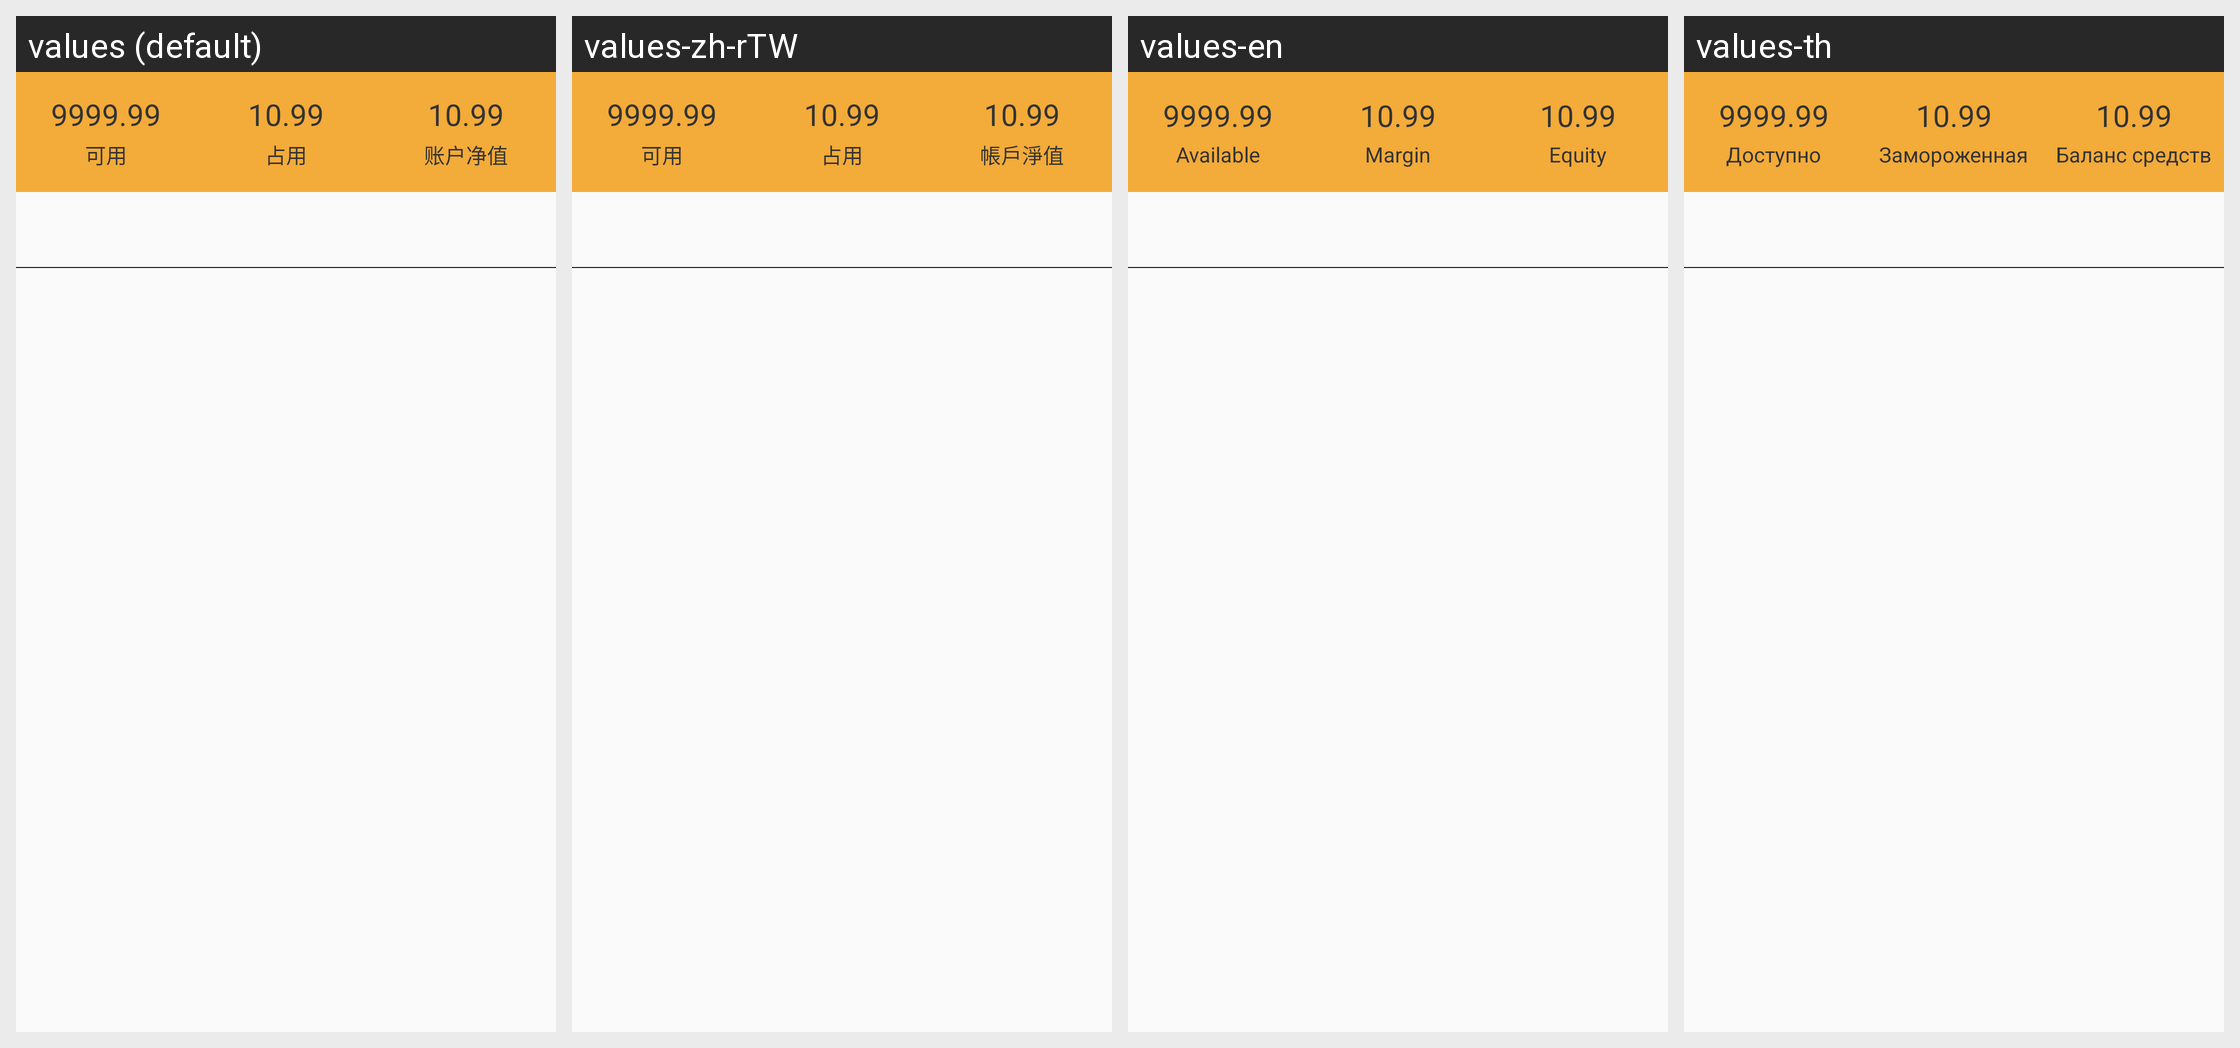

The Android screen above is rendered under several locales of the same app. Produce the string resources it draws, with the default and per-locale values.
Android screen res/layout/fragment_hold_real.xml rendered under 4 locales, left to right: values (default), values-zh-rTW, values-en, values-th. Device: Nexus 5 (rendered at 1080×1920; each locale shown at half size, 540×960, under a caption strip naming it); theme AppTheme.
Other locales in the repository, not shown: values-in, values-ja, values-ko, values-pt, values-ru, values-vi.
Strings drawn on this screen, with the default value and each locale's value (text and hints the layout hard-codes, and strings that could not be matched under every locale, appear in the picture but are not listed):

text_available
  values: 可用
  values-zh-rTW: 可用
  values-en: Available
  values-th: Доступно

text_freeze
  values: 占用
  values-zh-rTW: 占用
  values-en: Margin
  values-th: Замороженная

text_worth
  values: 账户净值
  values-zh-rTW: 帳戶淨值
  values-en: Equity
  values-th: Баланс средств
